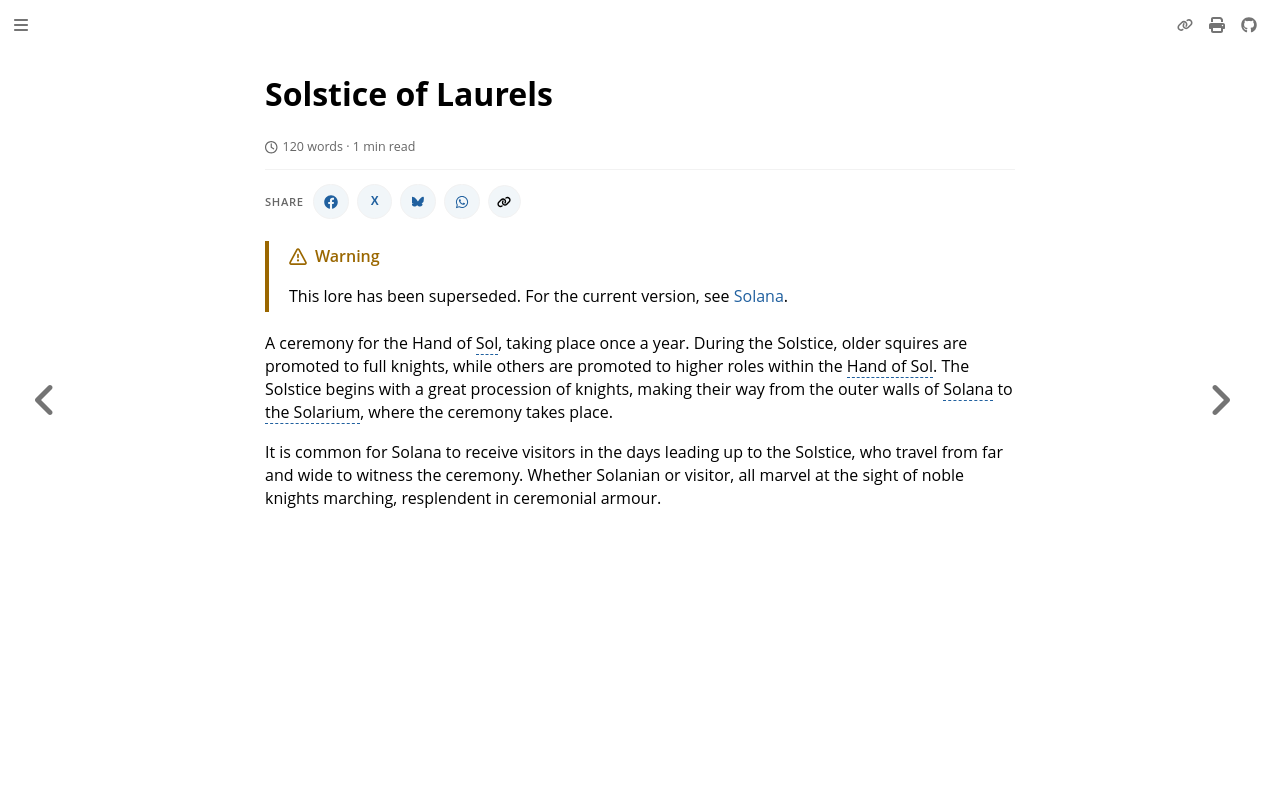

repository: nathaneastwood/fablore · page: archive/world-of-rathe/solana/solstice-of-laurels.html · generator: mdbook

# Solstice of Laurels

A ceremony for the Hand of Sol, taking place once a year. During the Solstice, older squires are promoted to full knights, while others are promoted to higher roles within the Hand of Sol. The Solstice begins with a great procession of knights, making their way from the outer walls of Solana to the Solarium, where the ceremony takes place.

It is common for Solana to receive visitors in the days leading up to the Solstice, who travel from far and wide to witness the ceremony. Whether Solanian or visitor, all marvel at the sight of noble knights marching, resplendent in ceremonial armour.
